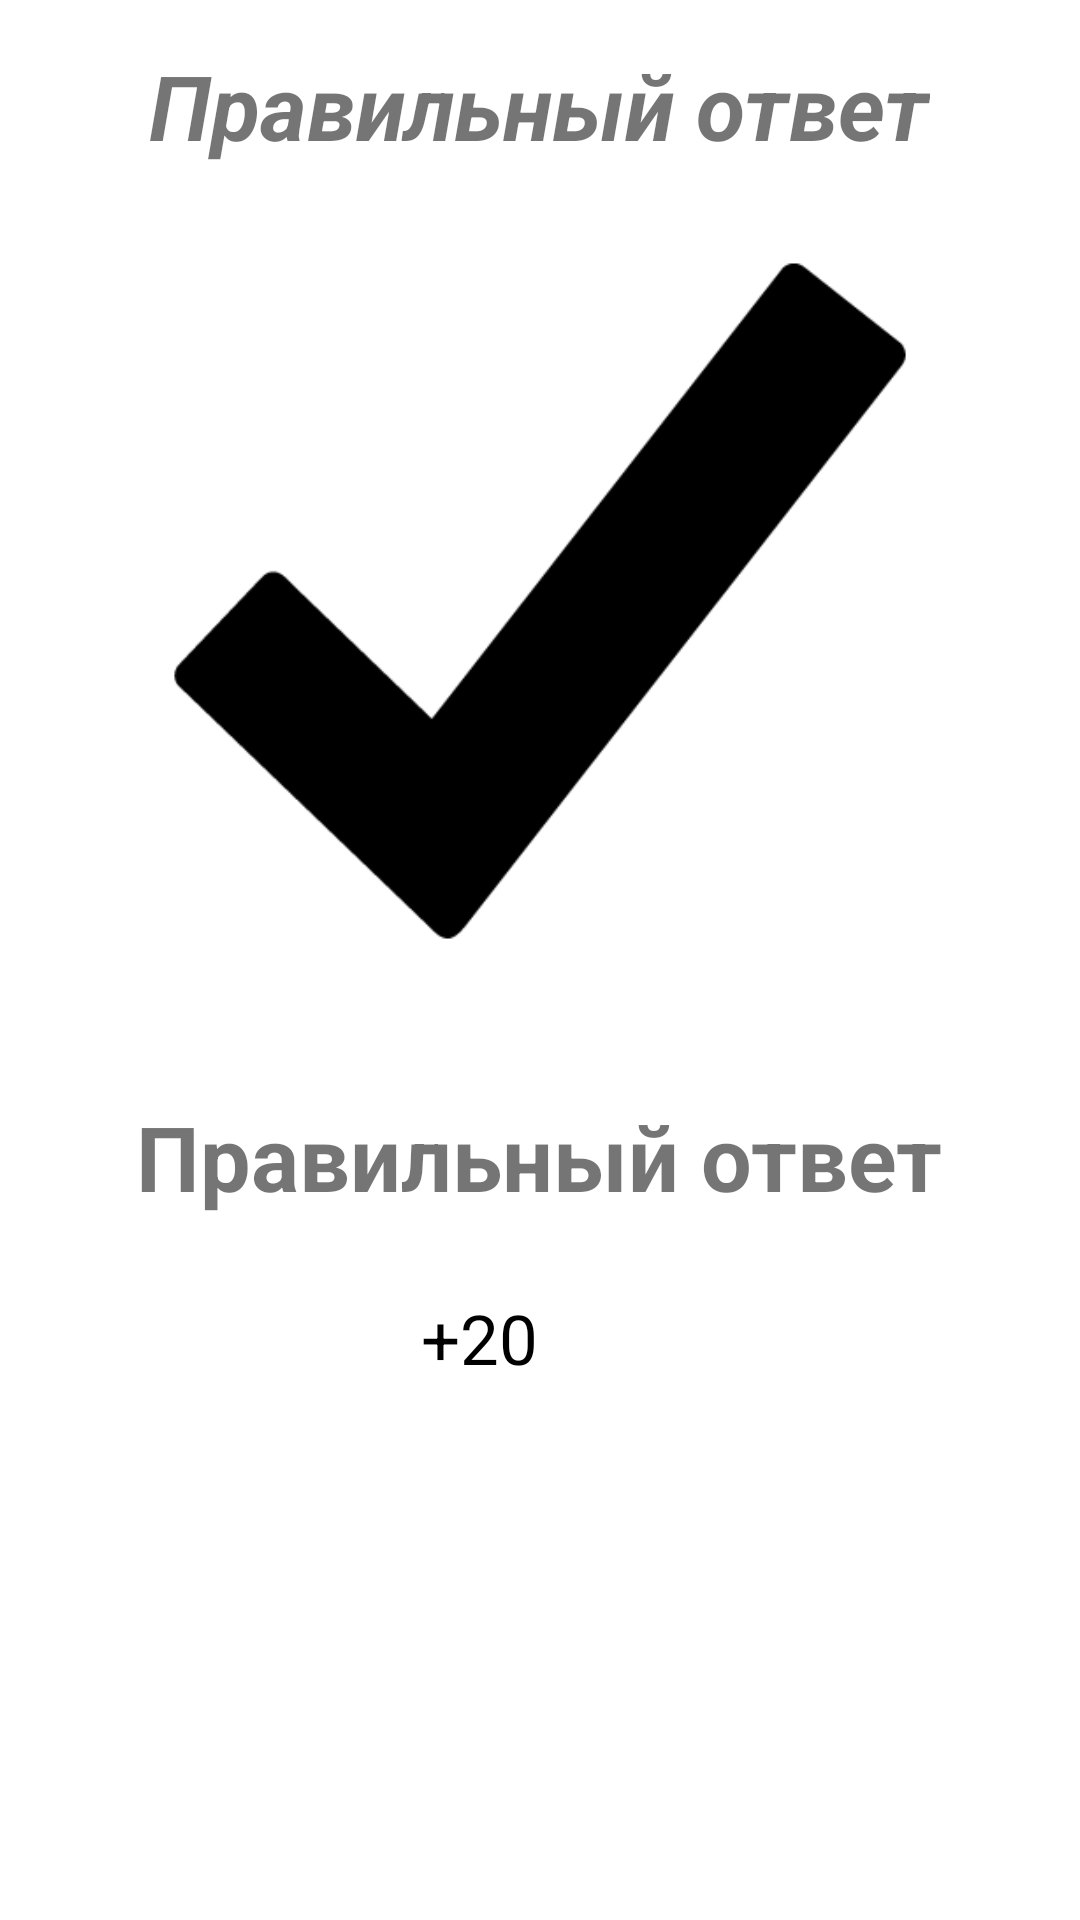

The Android layout XML behind this screen, and the referenced resources:
<!-- AndroidManifest.xml: application theme AppTheme -->
<!-- res/layout/activity_result_after_lvl_test.xml -->
<?xml version="1.0" encoding="utf-8"?>
<LinearLayout xmlns:android="http://schemas.android.com/apk/res/android"
    xmlns:app="http://schemas.android.com/apk/res-auto"
    xmlns:tools="http://schemas.android.com/tools"
    android:layout_width="match_parent"
    android:layout_height="match_parent"
    android:orientation="vertical"
    android:background="#ffffff"
   >

    <TextView
        android:textStyle="bold|italic"
        android:layout_marginTop="15dp"
        android:layout_gravity="center_horizontal"
        android:gravity="center_horizontal"
        android:layout_width="wrap_content"
        android:layout_height="wrap_content"
        android:text="Правильный ответ"
        android:textSize="30dp"/>

    <ImageButton
        android:scaleType="centerCrop"
        android:background="#ffffff"
        android:src="@drawable/galochka"
        android:clickable="false"
        android:layout_gravity="center"
        android:id="@+id/imgPicture"
        android:layout_margin="20dp"
        android:layout_width="300dp"
        android:layout_height="250dp"/>


    <TextView
        android:textStyle="bold"
        android:id="@+id/RightAnswer"
        android:layout_marginTop="20dp"
        android:layout_gravity="center_horizontal"
        android:gravity="center_horizontal"
        android:layout_width="wrap_content"
        android:layout_height="wrap_content"
        android:text="Правильный ответ"
        android:textSize="30dp"/>


    <RelativeLayout
        android:padding="10dp"
        android:layout_marginTop="15dp"
        android:layout_gravity="center_horizontal"

        android:layout_width="wrap_content"
        android:layout_height="wrap_content">
        <TextView
            android:layout_marginLeft="10dp"
            android:layout_marginRight="10dp"
            android:layout_width="wrap_content"
            android:layout_height="wrap_content"
            android:id="@+id/money"
            android:gravity="center"
            android:textColor="#000"
            android:text="+20"
            android:textSize="23sp" />

        <ImageView
            android:id="@+id/score"
            android:layout_width="30dp"
            android:layout_height="30dp"
            android:layout_marginRight="10dp"
            android:layout_toRightOf="@id/money"
            android:background="@drawable/crowncoin"
            android:backgroundTint="@color/Black"
            android:textSize="12sp" />
    </RelativeLayout>





</LinearLayout>
<!-- resources referenced by this layout -->
<resources>
  <color name="Black">#000000</color>
  <!-- drawable galochka: png bitmap (drawable, 5862 bytes) -->
  <style name="AppTheme" parent="Theme.AppCompat.Light.NoActionBar">
          
          <item name="colorPrimary">@color/colorPrimary</item>
          <item name="colorPrimaryDark">@color/colorPrimaryDark</item>
          <item name="colorAccent">@color/colorAccent</item>
          <item name="android:windowFullscreen">true</item>
          <item name="android:windowNoTitle">true</item>
          <item name="android:windowContentOverlay">@null</item>
      </style>
  <color name="colorPrimary">#008577</color>
  <color name="colorPrimaryDark">#00574B</color>
  <color name="colorAccent">#D81B60</color>
</resources>
